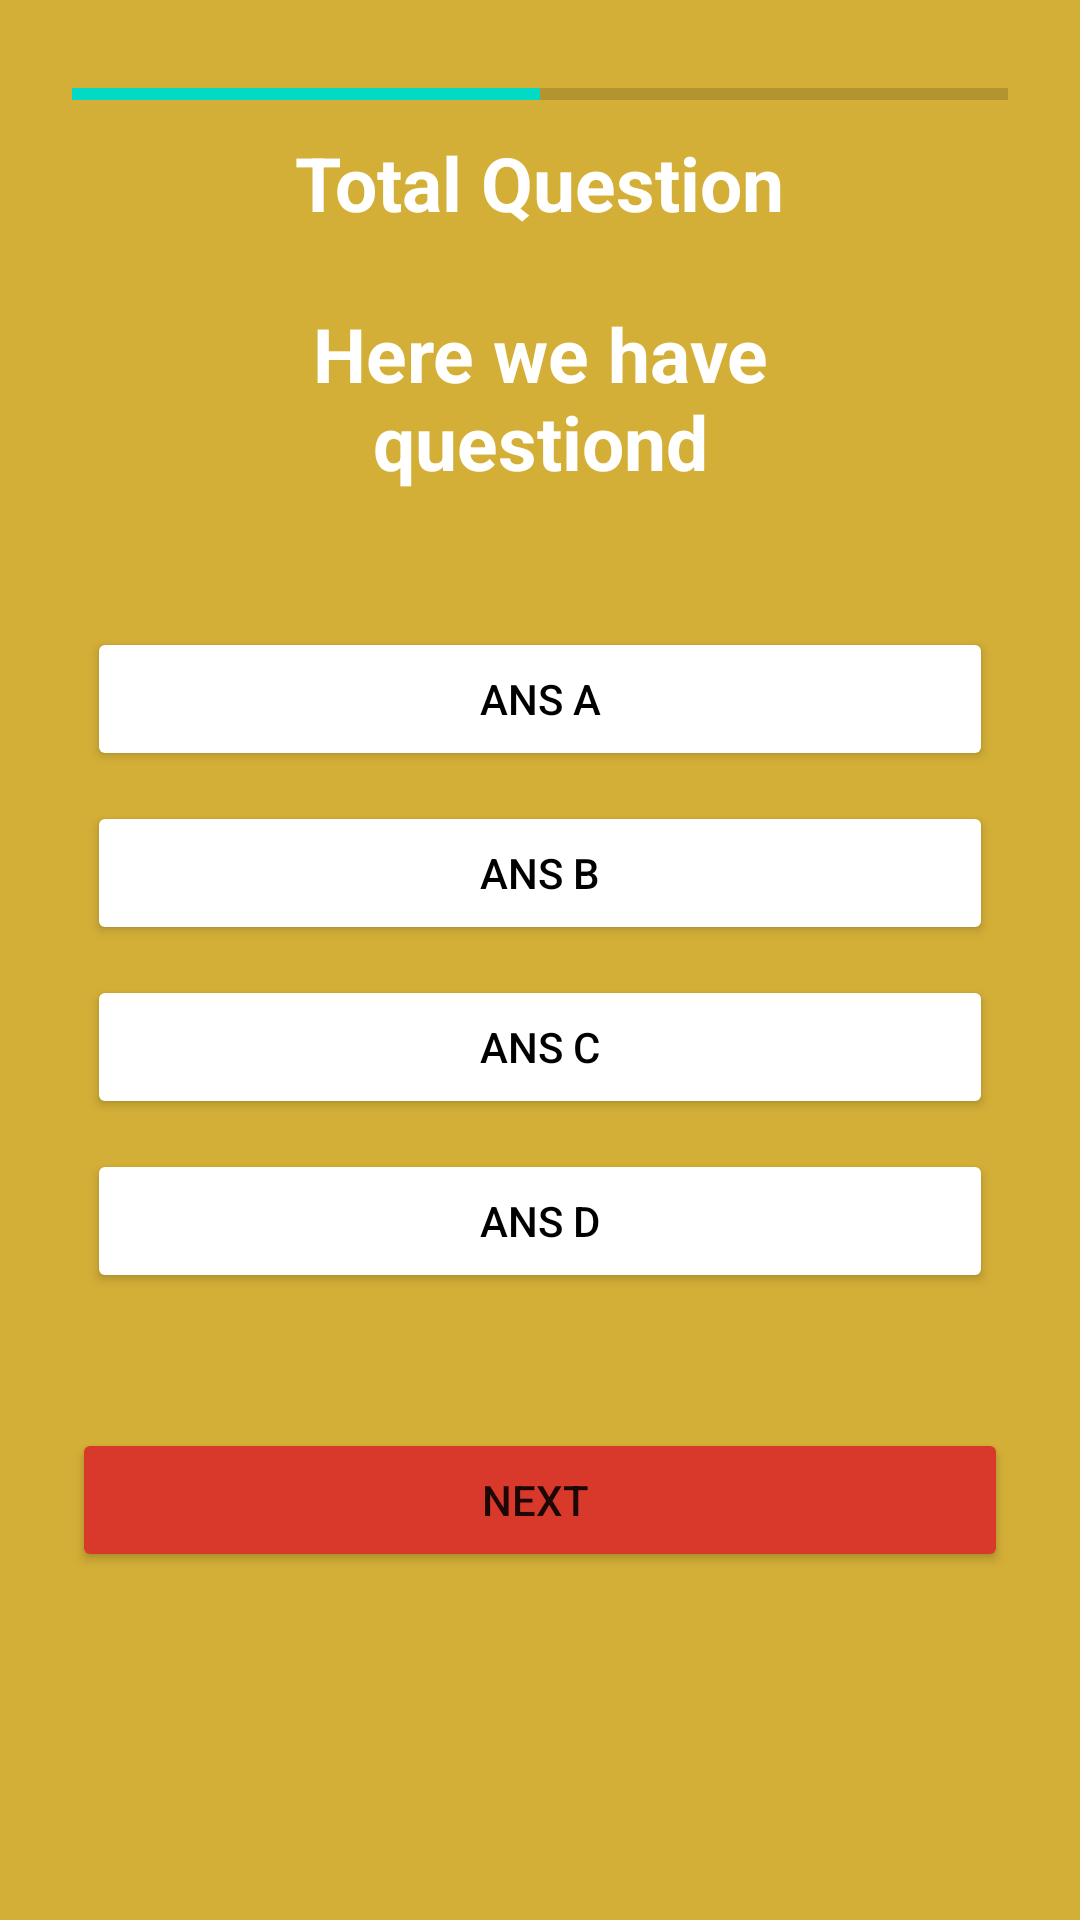

Write the Android layout XML for this screen, with the resource values it uses.
<!-- AndroidManifest.xml: application theme Theme.CapitalQuizApp -->
<!-- res/layout/question_layout.xml -->
<?xml version="1.0" encoding="utf-8"?>
<RelativeLayout xmlns:android="http://schemas.android.com/apk/res/android"
    xmlns:app="http://schemas.android.com/apk/res-auto"
    xmlns:tools="http://schemas.android.com/tools"
    android:layout_width="match_parent"
    android:layout_height="match_parent"
    android:background="#d4af37"
    android:padding="24dp"
    tools:context=".SecondActivity">

    <ProgressBar
        android:id="@+id/quiz_timer"
        style="?android:attr/progressBarStyleHorizontal"
        android:layout_width="match_parent"
        android:minWidth="50dp"
        android:layout_height="wrap_content"
        android:minHeight="15dp"
        android:indeterminate="false"
        android:maxHeight="20dp"
        android:progress="10"
        android:max="20"
        android:color="@color/white"
        android:theme="@style/Widget.AppCompat.ProgressBar.Horizontal"
        />

    <TextView
        android:layout_width="wrap_content"
        android:layout_height="wrap_content"
        android:id="@+id/total_question"
        android:text="Total Question"
        android:layout_marginTop="20dp"
        android:layout_centerHorizontal="true"
        android:textSize="25dp"
        android:textColor="@color/white"
        android:textStyle="bold"/>


    <TextView
        android:id="@+id/question"
        android:layout_width="match_parent"
        android:layout_height="wrap_content"
        android:layout_above="@+id/choices_layout"
        android:layout_margin="40dp"
        android:text="Here we have questiond"
        android:textAlignment="center"
        android:textSize="25dp"
        android:textColor="@color/white"
        android:textStyle="bold" />

    <LinearLayout
        android:layout_width="match_parent"
        android:layout_height="wrap_content"
        android:id="@+id/choices_layout"
        android:layout_centerInParent="true"
        android:orientation="vertical">

        <Button
            android:layout_width="match_parent"
            android:layout_height="wrap_content"
            android:id="@+id/ans_A"
            android:layout_margin="5dp"
            android:backgroundTint="@color/white"
            android:text="Ans A"
            android:textColor="@color/black"/>

        <Button
            android:layout_width="match_parent"
            android:layout_height="wrap_content"
            android:id="@+id/ans_B"
            android:layout_margin="5dp"
            android:backgroundTint="@color/white"
            android:text="Ans B"
            android:textColor="@color/black"/>

        <Button
            android:layout_width="match_parent"
            android:layout_height="wrap_content"
            android:id="@+id/ans_C"
            android:layout_margin="5dp"
            android:backgroundTint="@color/white"
            android:text="Ans C"
            android:textColor="@color/black"/>

        <Button
            android:layout_width="match_parent"
            android:layout_height="wrap_content"
            android:id="@+id/ans_D"
            android:layout_margin="5dp"
            android:backgroundTint="@color/white"
            android:text="Ans D"
            android:textColor="@color/black"/>

    </LinearLayout>

    <Button
        android:layout_width="match_parent"
        android:layout_height="wrap_content"
        android:id="@+id/submit_btn"
        android:text="NEXT "
        android:layout_below="@+id/choices_layout"
        android:layout_marginTop="40dp"
        android:backgroundTint="#D8392B"/>



</RelativeLayout>
<!-- resources referenced by this layout -->
<resources>
  <style name="Theme.CapitalQuizApp" parent="Theme.MaterialComponents.DayNight.NoActionBar">
          
          <item name="colorPrimary">@color/purple_500</item>
          <item name="colorPrimaryVariant">@color/purple_700</item>
          <item name="colorOnPrimary">@color/white</item>
          
          <item name="colorSecondary">@color/teal_200</item>
          <item name="colorSecondaryVariant">@color/teal_700</item>
          <item name="colorOnSecondary">@color/black</item>
          
          <item name="android:statusBarColor" tools:targetApi="l">?attr/colorPrimaryVariant</item>
          
      </style>
  <!-- not gathered from this repository: default colours our renderer supplied (Android Studio template values) -->
  <color name="purple_500">#FF6200EE</color>
  <color name="purple_700">#FF3700B3</color>
  <color name="teal_200">#FF03DAC5</color>
  <color name="teal_700">#FF018786</color>
  <color name="black">#FF000000</color>
  <color name="white">#FFFFFFFF</color>
</resources>
